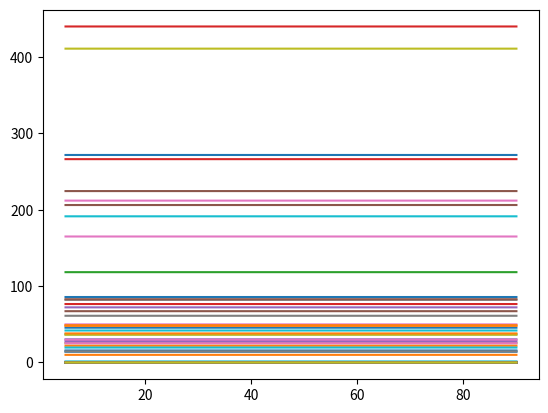

Python code for this plot:
import numpy as np
import matplotlib.pyplot as plt

start_x = 5
end_x = 90
N = 8501
pattern_x = np.linspace(start_x, end_x, N)

########## Peak profile functions from Vecsei ##########


def theta_rel(theta):
    return (theta - start_x) / (end_x - start_x)


def f_step_up(theta, h, alpha, theta_rel_step):
    return h * (1 / (1 + np.exp(alpha * (theta_rel(theta) - theta_rel_step))))


def f_step_down(theta, h, alpha, theta_rel_step):
    return h * (1 - (1 / (1 + np.exp(alpha * (theta_rel(theta) - theta_rel_step)))))


def f_polynomial(theta, n_max, alpha_n):
    return np.abs(
        np.sum([alpha_n[i] * theta_rel(theta) ** i for i in range(0, n_max + 1)])
    )


def f_bump(theta, h, n):
    return h * (n * theta_rel(theta)) ** 2 * np.exp(-1 * n * theta_rel(theta))


def trunc_normal(min, max, mean, std):
    while True:
        value = np.random.normal(mean, std)

        if value > min and value < max:
            return value
        else:
            continue


def generate_background_vecsei():

    diffractogram = np.zeros(N)

    # TODO: find potentially better way of handling noise
    # patterns go from 0 to 1
    # diffractogram += np.random.uniform(0.0002, 0.002, N)

    # TODO: To introduce noise, we augment our XRD patterns with a random signal drawn
    # from a uniform distribution U (0.002, 0.02) between 0.002 and 0.02.

    choices = [1 if x < 0.5 else 0 for x in np.random.uniform(size=4)]
    T = 0.1 / np.sum(choices)

    if choices[0]:
        diffractogram += f_step_up(
            pattern_x,
            trunc_normal(0, T, T / 3, T / 7),
            np.random.uniform(10, 60),
            np.random.uniform(0, 1 / 7),
        )

    if choices[1]:
        diffractogram += f_step_down(
            pattern_x,
            trunc_normal(0, T, T / 3, T / 7),
            np.random.uniform(10, 60),
            np.random.uniform(1 - 1 / 7, 1),
        )

    if choices[2]:
        n_max = np.random.randint(0, 5)
        alpha_n = np.zeros(n_max + 1)
        for i, alpha in enumerate(alpha_n):
            if np.random.uniform() < 0.5:
                alpha_n[i] = 3 * T / (2 * (n_max + 1)) * np.random.uniform(-1, 1)

        diffractogram += f_polynomial(pattern_x, n_max, alpha_n)

    if choices[3]:
        diffractogram += f_bump(
            pattern_x,
            trunc_normal(0, 3 * T / 5, 2 * T / 5, 3 * T / 35),
            np.random.uniform(40, 70),
        )

    return diffractogram

    # TODO: Add the theoretical pattern (let it be passed by argument)
    # using the signal to noise ratio given in the paper


##########

if __name__ == "__main__":

    for i in range(0, 100):
        diff = generate_background_vecsei()

        plt.plot(pattern_x, diff)
        plt.show()
